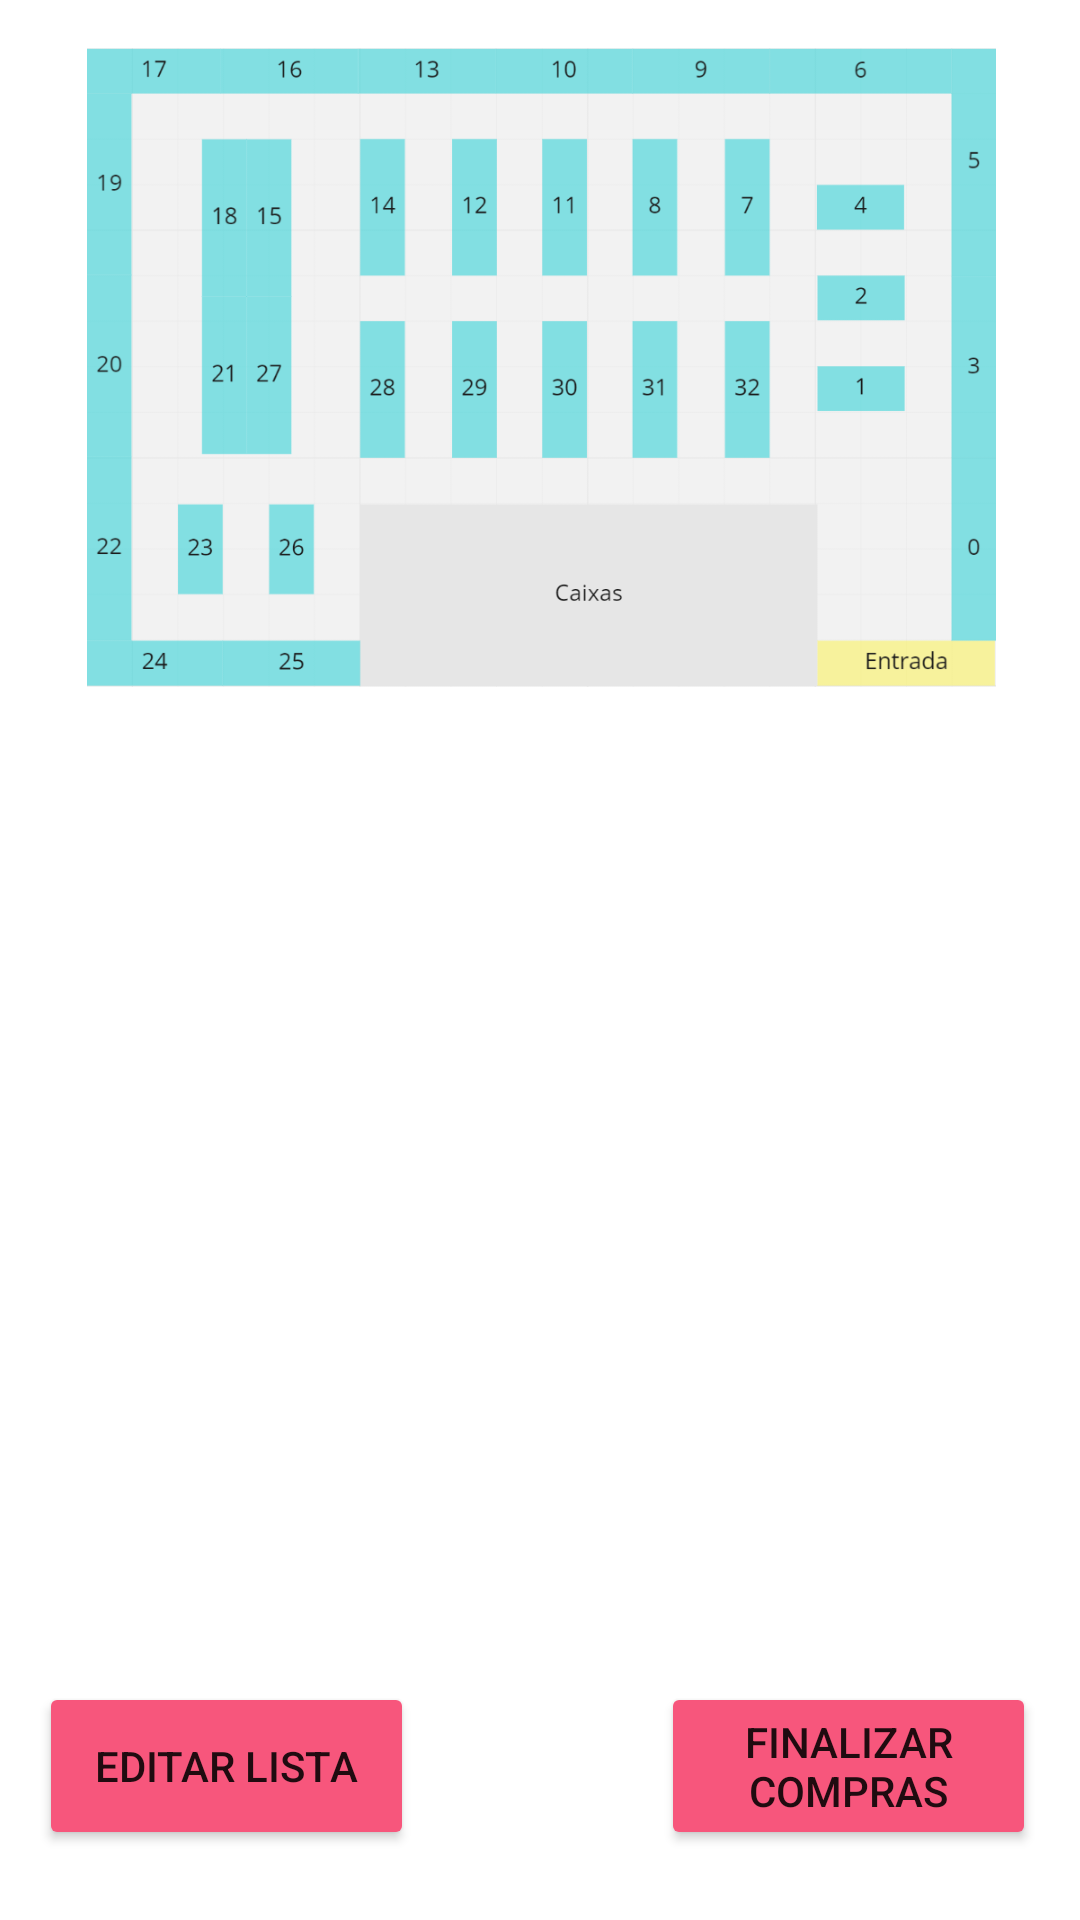

Android layout source for this screen:
<!-- AndroidManifest.xml: application theme Theme.IHC_Navegador_de_Compras_new -->
<!-- res/layout/activity_tela_rota.xml -->
<?xml version="1.0" encoding="utf-8"?>
<androidx.constraintlayout.widget.ConstraintLayout xmlns:android="http://schemas.android.com/apk/res/android"
    xmlns:app="http://schemas.android.com/apk/res-auto"
    xmlns:tools="http://schemas.android.com/tools"
    android:layout_width="match_parent"
    android:layout_height="match_parent"
    tools:context=".TelaRotaActivity">

    <Button
        android:id="@+id/finalizar"
        android:layout_width="125dp"
        android:layout_height="56dp"
        android:backgroundTint="#F7567C"
        android:text="Finalizar Compras"
        app:layout_constraintBottom_toBottomOf="parent"
        app:layout_constraintEnd_toEndOf="parent"
        app:layout_constraintHorizontal_bias="0.937"
        app:layout_constraintStart_toStartOf="parent"
        app:layout_constraintTop_toTopOf="parent"
        app:layout_constraintVertical_bias="0.96"
        app:rippleColor="#F7567C"
        app:strokeColor="#F7567C" />

    <Button
        android:id="@+id/editar_lista"
        android:layout_width="125dp"
        android:layout_height="56dp"
        android:backgroundTint="#F7567C"
        android:text="Editar Lista"
        app:layout_constraintBottom_toBottomOf="parent"
        app:layout_constraintEnd_toEndOf="parent"
        app:layout_constraintHorizontal_bias="0.055"
        app:layout_constraintStart_toStartOf="parent"
        app:layout_constraintTop_toTopOf="parent"
        app:layout_constraintVertical_bias="0.96"
        app:rippleColor="#F7567C"
        app:strokeColor="#F7567C" />

    <ImageView
        android:id="@+id/imageView2"
        android:layout_width="377dp"
        android:layout_height="213dp"
        android:layout_marginTop="16dp"
        android:visibility="visible"
        app:layout_constraintEnd_toEndOf="parent"
        app:layout_constraintStart_toStartOf="parent"
        app:layout_constraintTop_toTopOf="parent"
        android:src="@drawable/creenshot_8" />

    <androidx.recyclerview.widget.RecyclerView
        android:id="@+id/recyclerView"
        android:layout_width="379dp"
        android:layout_height="350dp"
        android:layout_marginStart="20dp"
        android:layout_marginTop="24dp"
        android:layout_marginEnd="20dp"
        android:nestedScrollingEnabled="true"
        app:layoutManager="androidx.recyclerview.widget.LinearLayoutManager"
        app:layout_constraintEnd_toEndOf="parent"
        app:layout_constraintStart_toStartOf="parent"
        app:layout_constraintTop_toBottomOf="@+id/imageView2" />

</androidx.constraintlayout.widget.ConstraintLayout>
<!-- resources referenced by this layout -->
<resources>
  <!-- drawable creenshot_8: png bitmap (drawable-xxxhdpi, 49809 bytes) -->
  <style name="Theme.IHC_Navegador_de_Compras_new" parent="Theme.MaterialComponents.DayNight.DarkActionBar">
          
          <item name="colorPrimary">@color/purple_500</item>
          <item name="colorPrimaryVariant">@color/purple_700</item>
          <item name="colorOnPrimary">@color/white</item>
          
          <item name="colorSecondary">@color/teal_200</item>
          <item name="colorSecondaryVariant">@color/teal_700</item>
          <item name="colorOnSecondary">@color/black</item>
          
          <item name="android:statusBarColor" tools:targetApi="l">?attr/colorPrimaryVariant</item>
          
      </style>
  <!-- not gathered from this repository: default colours our renderer supplied (Android Studio template values) -->
  <color name="purple_500">#FF6200EE</color>
  <color name="purple_700">#FF3700B3</color>
  <color name="teal_200">#FF03DAC5</color>
  <color name="teal_700">#FF018786</color>
  <color name="black">#FF000000</color>
  <color name="white">#FFFFFFFF</color>
</resources>
